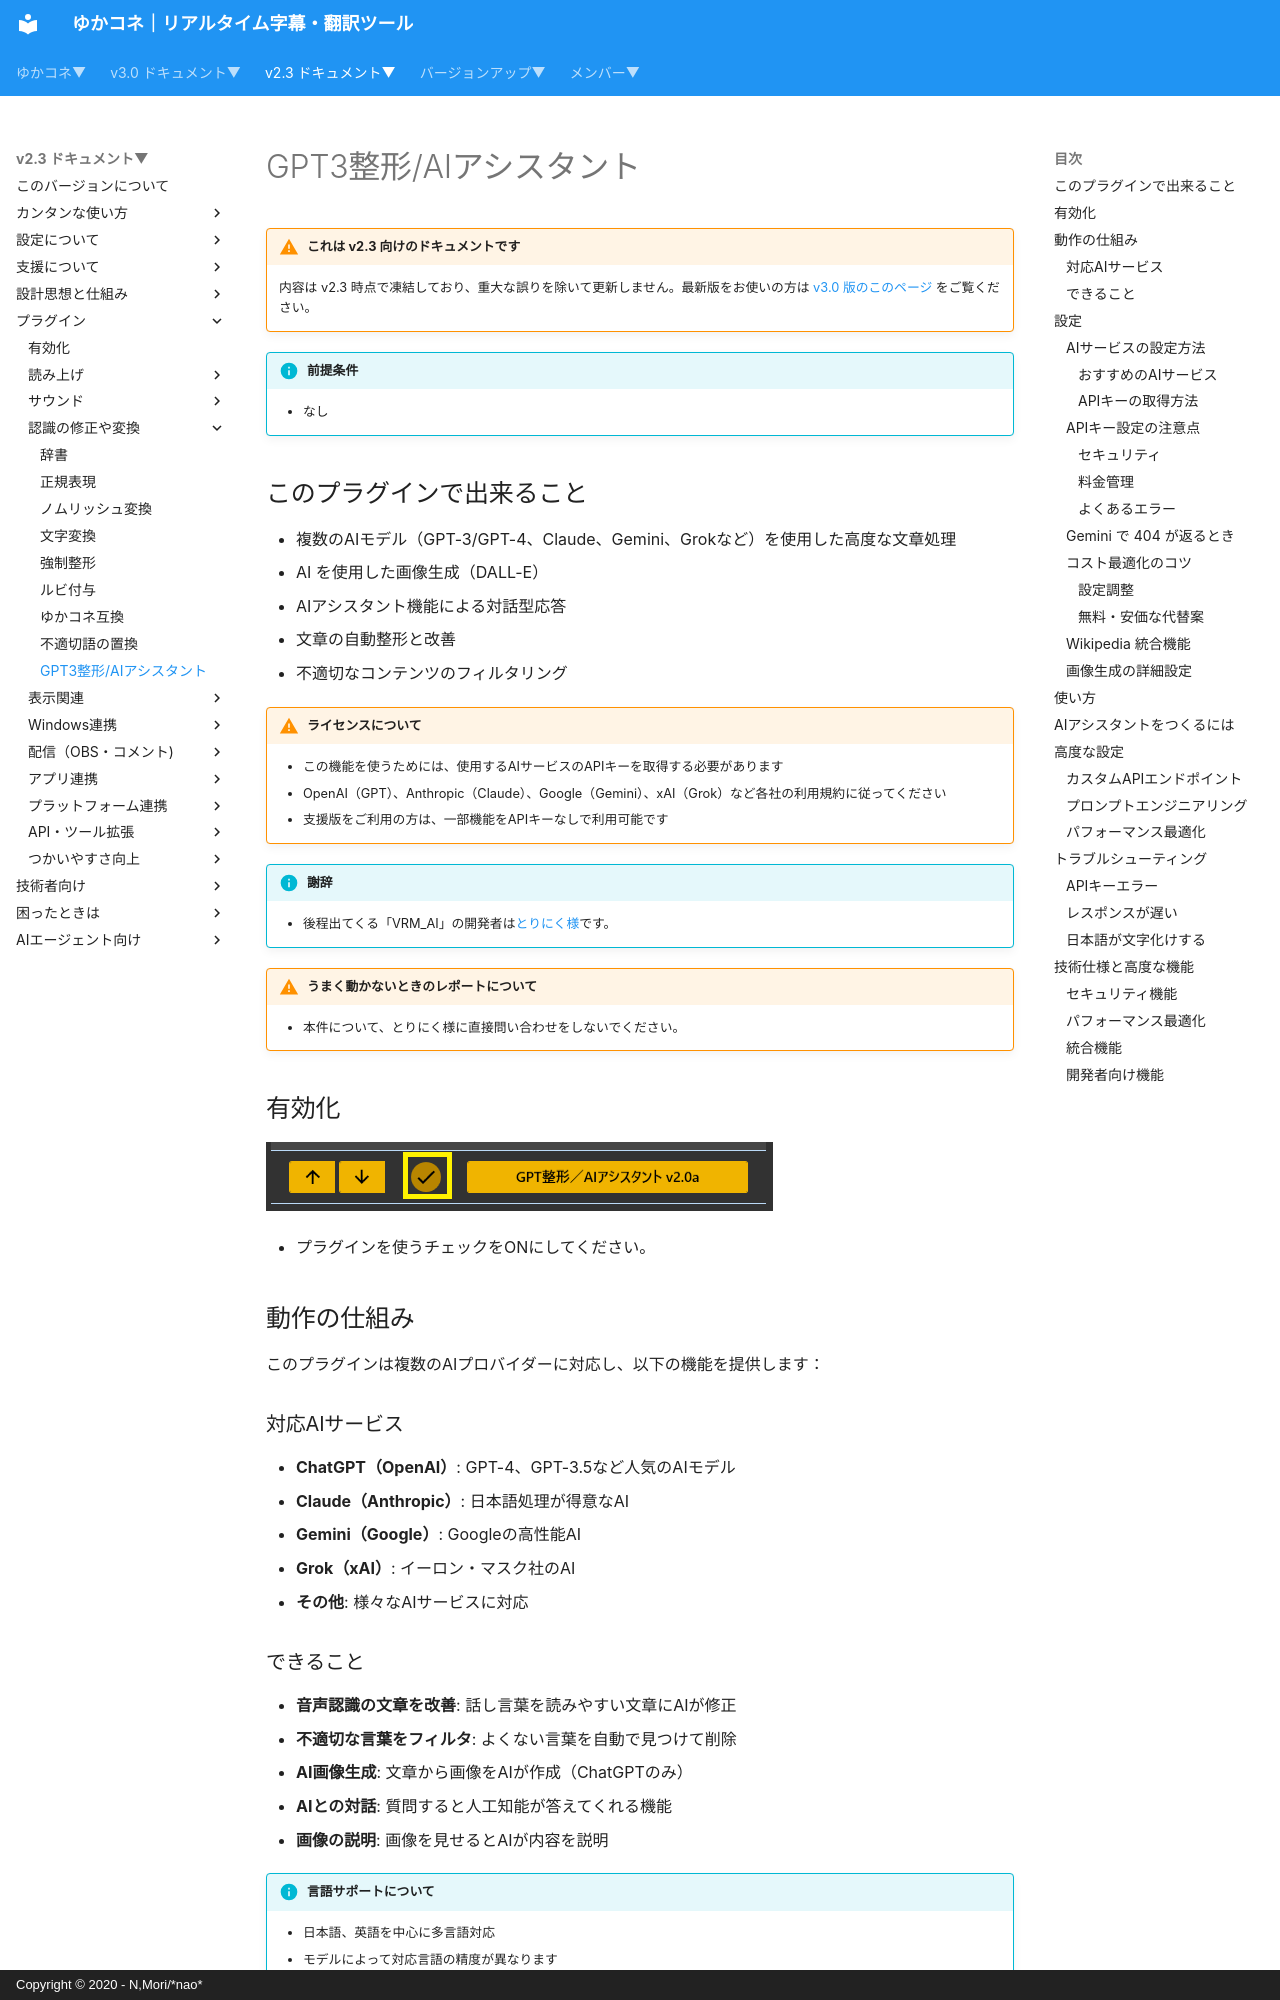

repository: nmori/yncneo-Docs-Src · page: v2.3/plugin/plugin_GPT3/index.html · generator: mkdocs · copyright: Copyright © 2020 - N,Mori/*nao*

<!-- version-banner -->
!!! warning "これは v2.3 向けのドキュメントです"
    内容は v2.3 時点で凍結しており、重大な誤りを除いて更新しません。最新版をお使いの方は [v3.0 版のこのページ](../../v3.0/plugin/plugin_GPT3.md) をご覧ください。

!!! Info "前提条件"
    * なし

## このプラグインで出来ること

* 複数のAIモデル（GPT-3/GPT-4、Claude、Gemini、Grokなど）を使用した高度な文章処理
* AI を使用した画像生成（DALL-E）
* AIアシスタント機能による対話型応答
* 文章の自動整形と改善
* 不適切なコンテンツのフィルタリング

!!! Warning "ライセンスについて"

    * この機能を使うためには、使用するAIサービスのAPIキーを取得する必要があります
    * OpenAI（GPT）、Anthropic（Claude）、Google（Gemini）、xAI（Grok）など各社の利用規約に従ってください
    * 支援版をご利用の方は、一部機能をAPIキーなしで利用可能です

!!! Info "謝辞"
    * 後程出てくる「VRM_AI」の開発者は[とりにく様](https://note.com/tori29umai/n/n81f3dd2343f3)です。

!!! Warning "うまく動かないときのレポートについて"
    * 本件について、とりにく様に直接問い合わせをしないでください。

##　有効化

![再生](images/plugin_gpt3_p1.png)

* プラグインを使うチェックをONにしてください。

## 動作の仕組み

このプラグインは複数のAIプロバイダーに対応し、以下の機能を提供します：

### 対応AIサービス

* **ChatGPT（OpenAI）**: GPT-4、GPT-3.5など人気のAIモデル
* **Claude（Anthropic）**: 日本語処理が得意なAI
* **Gemini（Google）**: Googleの高性能AI
* **Grok（xAI）**: イーロン・マスク社のAI
* **その他**: 様々なAIサービスに対応
